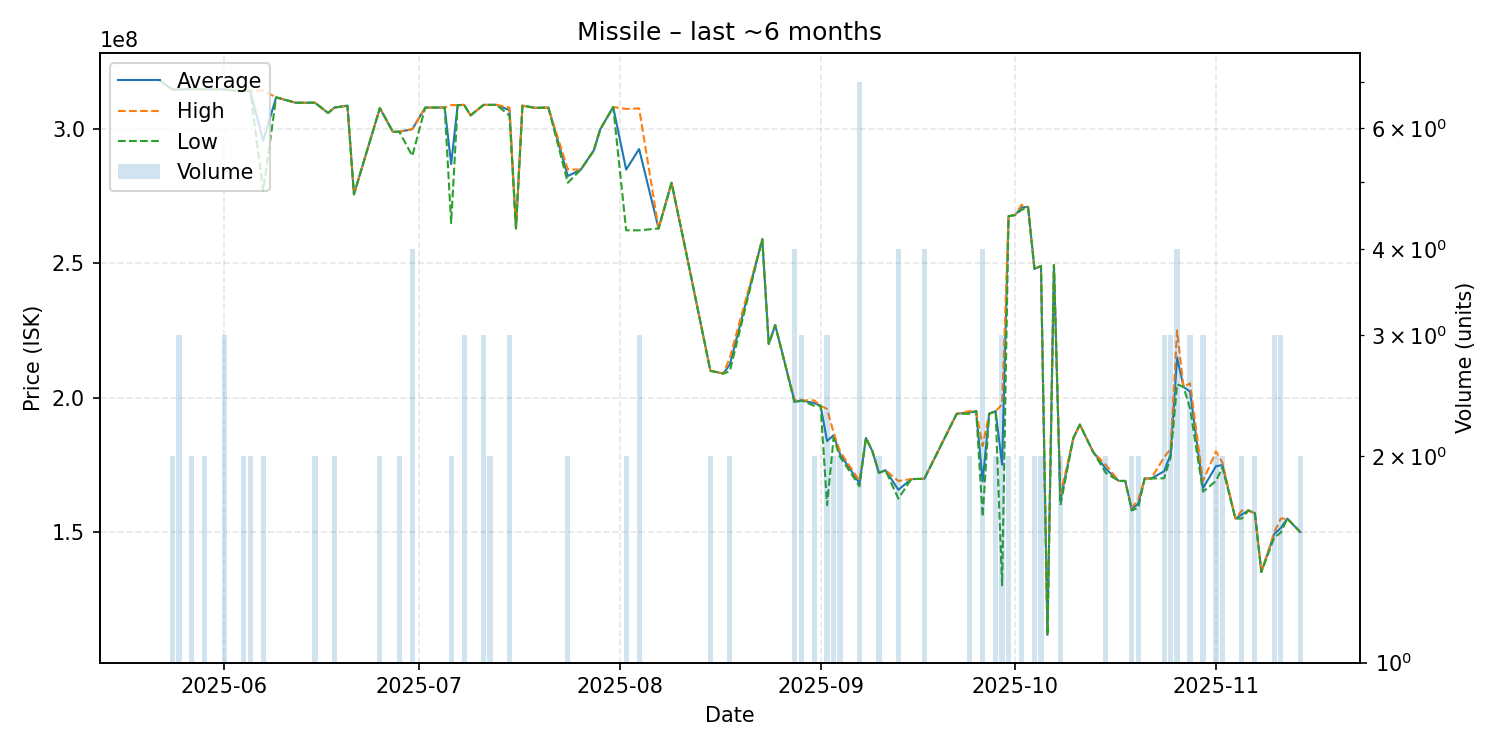

The data file committed next to this chart (first rows):
date, average, highest, lowest, order_count, volume
2025-05-22, 318000000, 318000000, 318000000, 1, 1
2025-05-24, 314750000, 314800000, 314700000, 2, 2
2025-05-25, 314766667, 314800000, 314700000, 3, 3
2025-05-27, 314900000, 314900000, 314900000, 2, 2
2025-05-29, 314800000, 314800000, 314800000, 2, 2
2025-05-31, 314800000, 314800000, 314800000, 1, 1
2025-06-01, 314800000, 314800000, 314800000, 3, 3
2025-06-03, 314100000, 314100000, 314100000, 1, 1
2025-06-04, 314150000, 314200000, 314100000, 2, 2
2025-06-05, 314250000, 314300000, 314200000, 2, 2
2025-06-07, 295650000, 314300000, 277000000, 2, 2
2025-06-09, 311800000, 311800000, 311800000, 1, 1
2025-06-12, 309800000, 309800000, 309800000, 1, 1
2025-06-13, 309800000, 309800000, 309800000, 1, 1
2025-06-15, 309800000, 309800000, 309800000, 2, 2
2025-06-17, 306000000, 306000000, 306000000, 1, 1
2025-06-18, 308000000, 308000000, 308000000, 2, 2
2025-06-20, 308700000, 308700000, 308700000, 1, 1
2025-06-21, 275700000, 275700000, 275700000, 1, 1
2025-06-25, 307800000, 307800000, 307800000, 2, 2
2025-06-27, 299000000, 299000000, 299000000, 1, 1
2025-06-28, 299000000, 299000000, 299000000, 2, 2
2025-06-30, 299950000, 300000000, 290000000, 3, 4
2025-07-02, 308000000, 308000000, 308000000, 1, 1
2025-07-05, 308000000, 308000000, 308000000, 1, 1
2025-07-06, 286950000, 308900000, 265000000, 2, 2
2025-07-07, 308900000, 308900000, 308900000, 1, 1
2025-07-08, 309000000, 309000000, 309000000, 3, 3
2025-07-09, 305100000, 305100000, 305100000, 1, 1
2025-07-11, 309000000, 309000000, 309000000, 2, 3
2025-07-12, 309000000, 309000000, 309000000, 2, 2
2025-07-13, 309000000, 309000000, 309000000, 1, 1
2025-07-15, 307000000, 308000000, 305000000, 2, 3
2025-07-16, 263000000, 263000000, 263000000, 1, 1
2025-07-17, 308700000, 308700000, 308700000, 1, 1
2025-07-19, 307900000, 307900000, 307900000, 1, 1
2025-07-21, 308000000, 308000000, 308000000, 1, 1
2025-07-24, 282500000, 285000000, 280000000, 2, 2
2025-07-26, 284900000, 284900000, 284900000, 1, 1
2025-07-28, 292000000, 292000000, 292000000, 1, 1
2025-07-29, 299900000, 299900000, 299900000, 1, 1
2025-07-31, 308200000, 308200000, 308200000, 1, 1
2025-08-02, 284900000, 307500000, 262300000, 2, 2
2025-08-04, 292566667, 307700000, 262300000, 3, 3
2025-08-07, 263000000, 263000000, 263000000, 1, 1
2025-08-09, 280000000, 280000000, 280000000, 1, 1
2025-08-11, 257000000, 257000000, 257000000, 1, 1
2025-08-15, 210000000, 210000000, 210000000, 2, 2
2025-08-17, 209000000, 209000000, 209000000, 1, 1
2025-08-18, 212400000, 214900000, 209900000, 2, 2
2025-08-23, 259000000, 259000000, 259000000, 1, 1
2025-08-24, 220000000, 220000000, 220000000, 1, 1
2025-08-25, 227000000, 227000000, 227000000, 1, 1
2025-08-28, 198475000, 199000000, 197950000, 4, 4
2025-08-29, 199000000, 199000000, 199000000, 2, 3
2025-08-31, 198000000, 199000000, 197000000, 2, 2
2025-09-01, 197000000, 197000000, 197000000, 1, 1
2025-09-02, 183866667, 195800000, 160000000, 3, 3
2025-09-03, 186000000, 187000000, 185000000, 2, 2
2025-09-04, 179000000, 180000000, 178000000, 2, 2
... 51 more rows
